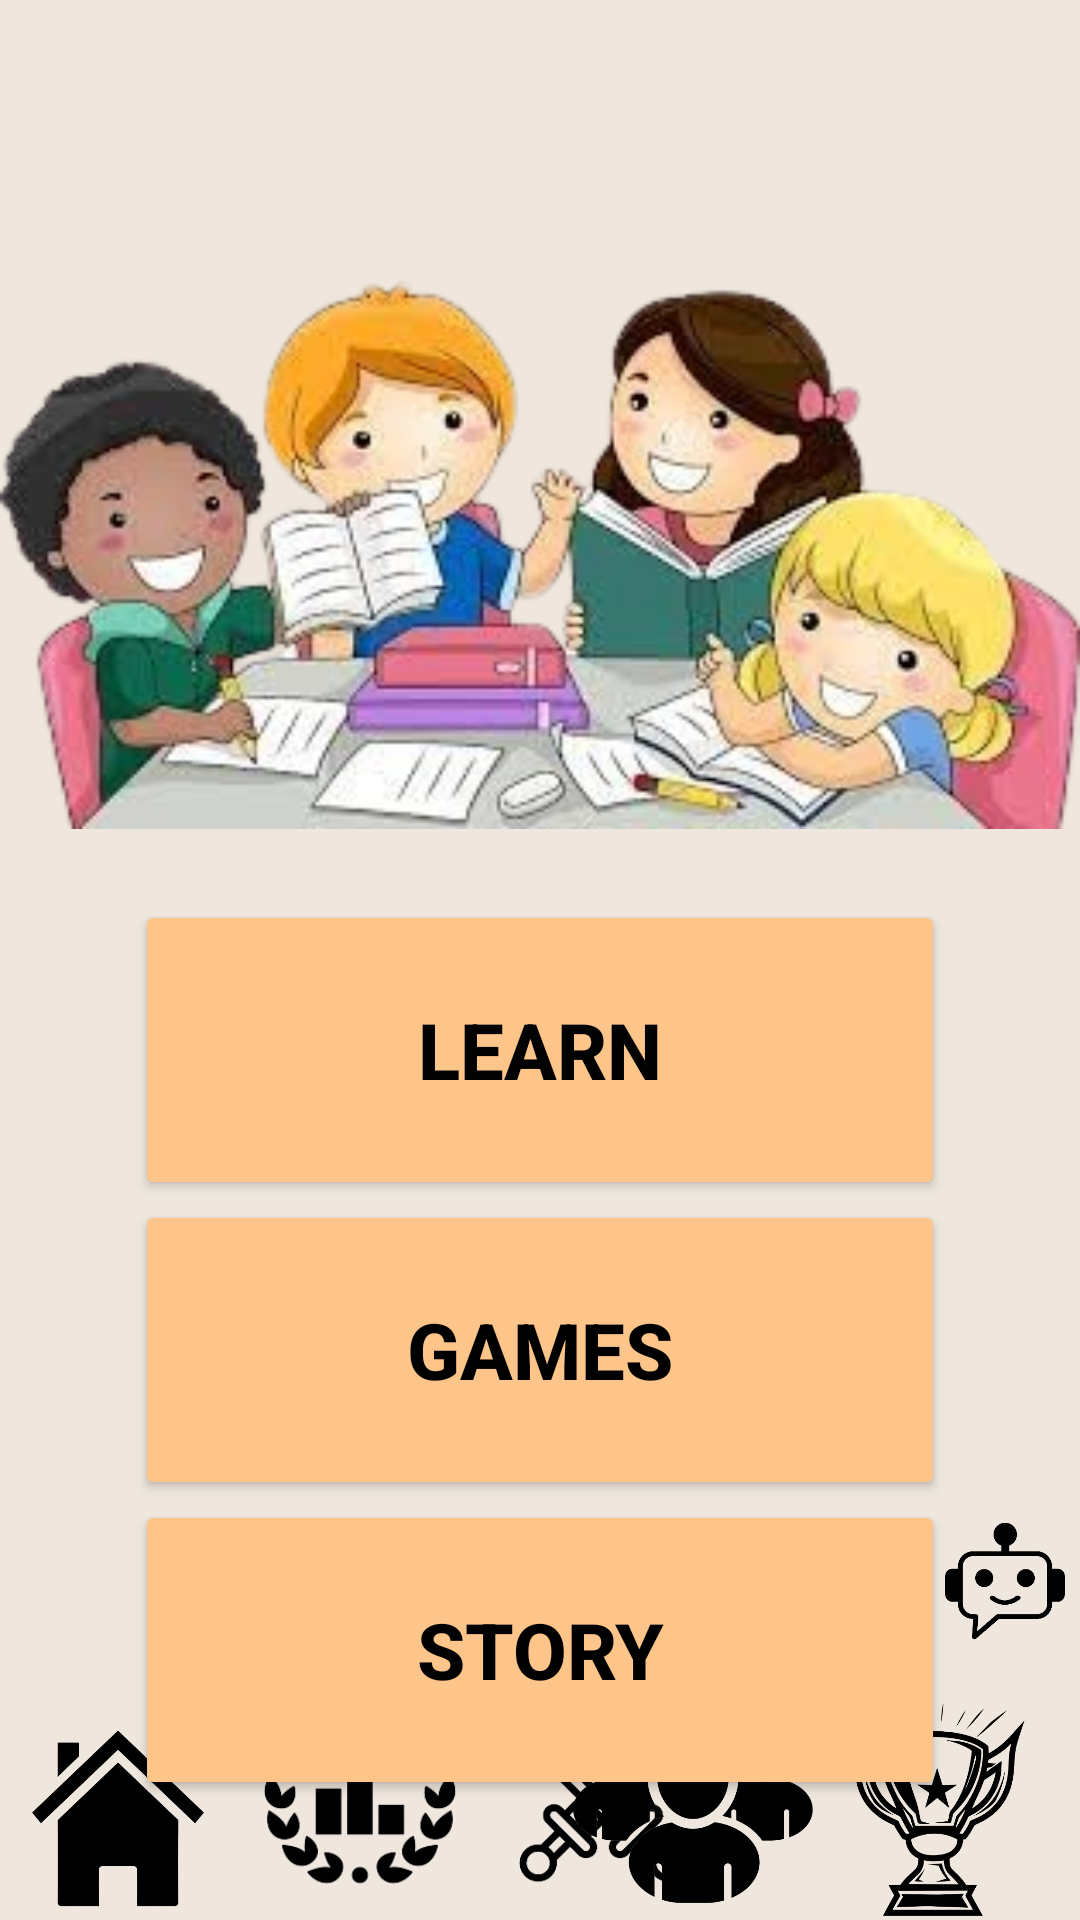

Write the Android layout XML for this screen, with the resource values it uses.
<!-- AndroidManifest.xml: application theme Theme.Hackathon2 -->
<!-- res/layout/activity_literacy.xml -->
<?xml version="1.0" encoding="utf-8"?>
<RelativeLayout xmlns:android="http://schemas.android.com/apk/res/android"
    xmlns:app="http://schemas.android.com/apk/res-auto"
    xmlns:tools="http://schemas.android.com/tools"
    android:layout_width="match_parent"
    android:layout_height="match_parent"
    android:background="#EFE7DD"
    tools:context=".Literacy">


    <ImageView
        android:id="@+id/profileIcon"
        android:layout_width="64dp"
        android:layout_height="61dp"
        android:layout_alignParentStart="false"
        android:layout_alignParentTop="false"
        android:layout_alignParentEnd="false"
        android:layout_marginStart="8dp"
        android:layout_marginTop="4dp"
        android:layout_marginEnd="339dp"
        android:src="@drawable/profile_icon" />

    <Button
        android:id="@+id/learn"
        android:layout_width="270dp"
        android:layout_height="100dp"
        android:layout_centerHorizontal="true"
        android:layout_marginTop="300dp"
        android:backgroundTint="@color/peach"
        android:text="@string/learn"
        android:textColor="#020202"
        android:textSize="26sp"
        android:textStyle="bold" />

    <Button
        android:id="@+id/play"
        android:layout_width="270dp"
        android:layout_height="100dp"
        android:layout_centerHorizontal="true"
        android:layout_marginTop="400dp"
        android:backgroundTint="@color/peach"
        android:text="@string/games"
        android:textColor="#000000"
        android:textSize="26sp"
        android:textStyle="bold" />

    <Button
        android:id="@+id/story"
        android:layout_width="270dp"
        android:layout_height="100dp"
        android:layout_centerHorizontal="true"
        android:layout_marginTop="500dp"
        android:backgroundTint="@color/peach"
        android:text="STORY"
        android:textColor="#000000"
        android:textSize="26sp"
        android:textStyle="bold" />

    <ImageView
        android:id="@+id/imageView"
        android:layout_width="match_parent"
        android:layout_height="230dp"
        android:layout_marginTop="70dp"
        app:srcCompat="@drawable/kids" />

    <ImageView
        android:id="@+id/challenge"
        android:layout_width="86dp"
        android:layout_height="75dp"
        android:layout_alignParentStart="true"
        android:layout_alignParentBottom="true"
        android:layout_centerHorizontal="true"
        android:layout_marginStart="158dp"
        android:layout_marginBottom="-6dp"
        app:srcCompat="@drawable/challenge" />

    <ImageView
        android:id="@+id/chatbot"
        android:layout_width="91dp"
        android:layout_height="64dp"
        android:layout_alignParentStart="true"
        android:layout_alignParentEnd="true"
        android:layout_alignParentBottom="true"
        android:layout_marginStart="315dp"
        android:layout_marginEnd="5dp"
        android:layout_marginBottom="81dp"
        app:srcCompat="@drawable/chatbot" />

    <ImageView
        android:id="@+id/leader"
        android:layout_width="72dp"
        android:layout_height="74dp"
        android:layout_alignParentStart="true"
        android:layout_alignParentBottom="true"
        android:layout_marginStart="84dp"
        android:layout_marginBottom="1dp"
        app:srcCompat="@drawable/leader" />


    <ImageView
        android:id="@+id/reward"
        android:layout_width="91dp"
        android:layout_height="79dp"
        android:layout_alignParentEnd="true"
        android:layout_alignParentBottom="true"
        android:layout_marginEnd="3dp"
        android:layout_marginBottom="-3dp"
        app:srcCompat="@drawable/rewa" />

    <ImageView
        android:id="@+id/home"
        android:layout_width="82dp"
        android:layout_height="81dp"
        android:layout_alignParentStart="true"
        android:layout_alignParentBottom="true"
        android:layout_marginStart="-2dp"
        android:layout_marginBottom="-7dp"
        app:srcCompat="@drawable/home" />

    <ImageView
        android:id="@+id/community"
        android:layout_width="80dp"
        android:layout_height="81dp"
        android:layout_alignParentEnd="true"
        android:layout_alignParentBottom="true"
        android:layout_marginEnd="89dp"
        android:layout_marginBottom="-4dp"
        app:srcCompat="@drawable/community" />


</RelativeLayout>
<!-- resources referenced by this layout -->
<resources>
  <color name="peach">#fec58a</color>
  <!-- drawable challenge: png bitmap (drawable-v24, 22769 bytes) -->
  <!-- drawable chatbot: png bitmap (drawable-v24, 15063 bytes) -->
  <!-- drawable community: png bitmap (drawable, 55619 bytes) -->
  <!-- drawable home: png bitmap (drawable, 44000 bytes) -->
  <!-- drawable kids: png bitmap (drawable, 103278 bytes) -->
  <!-- drawable leader: png bitmap (drawable-v24, 18099 bytes) -->
  <!-- drawable rewa: png bitmap (drawable, 113143 bytes) -->
  <string name="games">Games</string>
  <string name="learn">Learn</string>
  <style name="Theme.Hackathon2" parent="Theme.MaterialComponents.DayNight.NoActionBar">
          
          <item name="colorPrimary">@color/purple_500</item>
          <item name="colorPrimaryVariant">@color/purple_700</item>
          <item name="colorOnPrimary">@color/white</item>
          
          <item name="colorSecondary">@color/teal_200</item>
          <item name="colorSecondaryVariant">@color/teal_700</item>
          <item name="colorOnSecondary">@color/black</item>
          
          <item name="android:statusBarColor">?attr/colorPrimaryVariant</item>
          
      </style>
  <color name="purple_500">#FF6200EE</color>
  <color name="purple_700">#FF3700B3</color>
  <color name="white">#FFFFFFFF</color>
  <color name="teal_200">#FF03DAC5</color>
  <color name="teal_700">#FF018786</color>
  <color name="black">#FF000000</color>
</resources>
